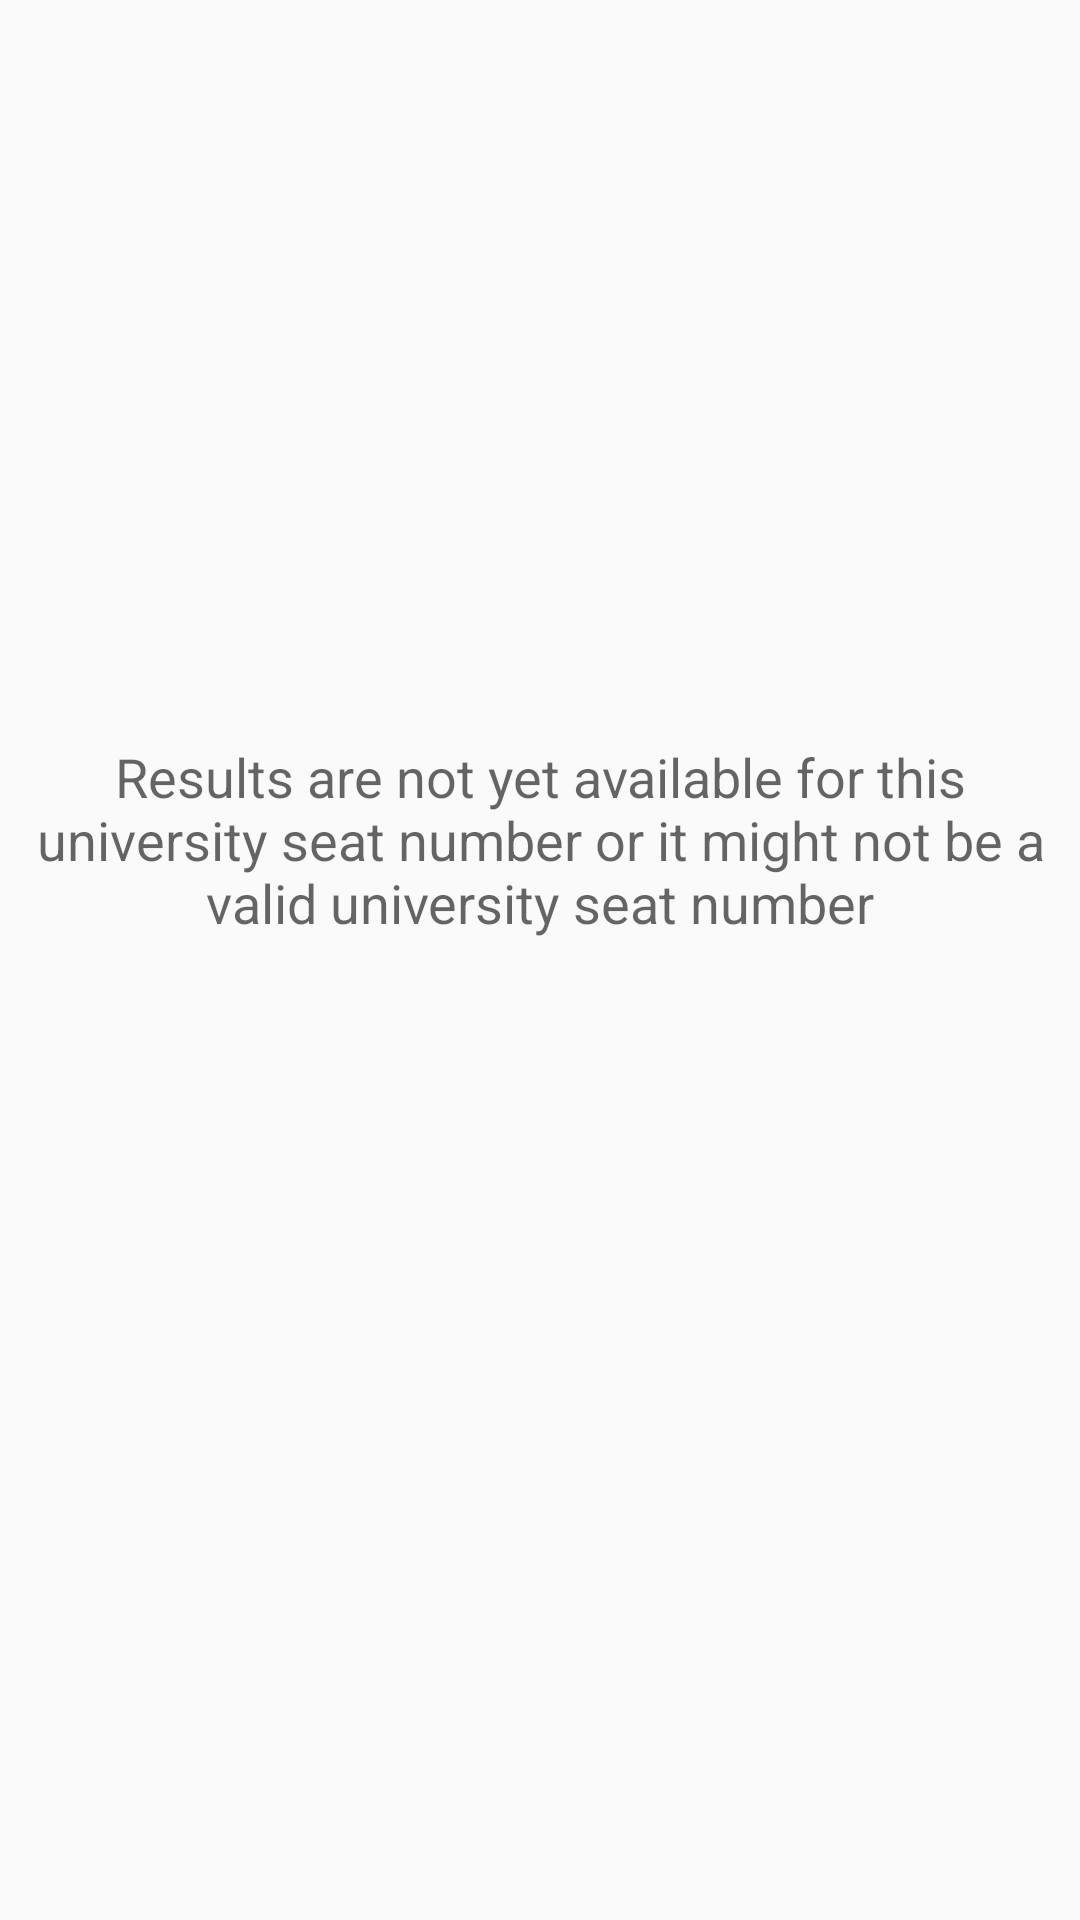

Android layout source for this screen:
<!-- AndroidManifest.xml: application theme AppTheme -->
<!-- res/layout/nores.xml -->
<?xml version="1.0" encoding="utf-8"?>
<LinearLayout xmlns:android="http://schemas.android.com/apk/res/android"
    android:layout_width="match_parent"
    android:layout_height="match_parent"
    android:gravity="center"
    android:orientation="vertical"
    android:padding="30px">

    <TextView
        android:id="@+id/textView1"
        android:layout_width="wrap_content"
        android:layout_height="wrap_content"
        android:layout_gravity="center"
        android:gravity="center"
        android:text="Results are not yet available for this university seat number or it might not be a valid university seat number"
        android:textAppearance="?android:attr/textAppearanceMedium" />

    <ImageView
        android:id="@+id/imageView1"
        android:layout_width="80dp"
        android:layout_height="80dp"
        android:adjustViewBounds="true"
        android:src="@drawable/alert" />

</LinearLayout>
<!-- resources referenced by this layout -->
<resources>
  <style name="AppTheme" parent="AppBaseTheme">
          
      </style>
  <style name="AppBaseTheme" parent="android:Theme.Material.Light.DarkActionBar">
          
          
          
          <item name="android:colorPrimary">#009688</item>
          
          <item name="android:colorPrimaryDark">#00786D</item>
          
          <item name="android:colorAccent">#009688</item>
          <item name="android:navigationBarColor">#00877A</item>
      </style>
</resources>
